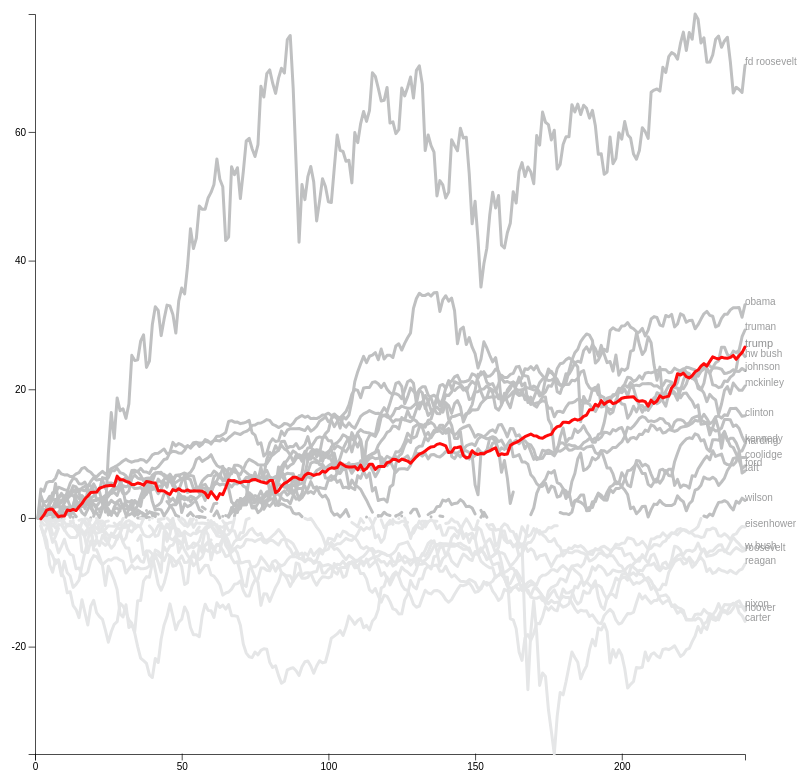
D3 v4 page, settled after 480 driven frames (8 s of simulated time); the page loaded 1 data file(s).


// ── index.js
/*
Karley Herschelman
Data Visualization - Assignment 1
Create graph similar to the one shown on CNN: http://www.cnn.com/2018/01/05/politics/trump-dow-jones-interactive
January 2018
 */

/* ========================== Begin D3 Graph ========================= */
d3.json("stockMarketPerformanceData.json", function(stock) {
    /* ========= Constants ========= */
    // Define Text Properties
    var lowerLineColor = "#e5e6e7";
    var lowerHighlightColor = "#d7207e";
    var upperLineColor = "#bfc0c1";
    var upperHighlightColor = "#0db4c1";
    var textColor = "#9a9b9c";
    var textSize = "10px";
    var trumpTextColor = "#8e8f90";
    var trumpLineColor = "#ff0a0a";
    var trumpTextSize = "11px";
    var highlightTextSize = "16px";
    var highlightTextColor = "#525354";
    var gridColor = "#b8b9ba";
    //width and height of svg
    var w = 800;
    var h = 800;
    var padding = 30;

    /* ====================== Data processing ========================= */
    // graph bounds
    var maxDate = 0;
    var maxStock = 0;
    var minStock = 1000;
    // cast strings to numbers, get endpoints, and multiply by 100
    for (var i in stock){
        for (var j in stock[i]){
            if (j != 'date') {
                // president values
                s = parseFloat(stock[i][j]) * 100;
                if (s > maxStock) {
                    maxStock = s;
                }
                if (s < minStock) {
                    minStock = s;
                }
            }
            else{
                // date values
                s = parseInt(stock[i][j]);
                if (s > maxDate){
                    maxDate = s;
                }
            }
            stock[i][j] = s;
        }
    }
    /* ========= Create SVG ========= */
    //Create SVG element
    var svg = d3.select("body")
        .append("svg")
        .attr("width", w)
        .attr("height", h);

    /* ==================== Create Grid ======================== */
    //Create scale functions
    var xScale = d3.scaleLinear()
        .domain([0, maxDate])
        .range([padding, w - padding * 2]);
    var yScale = d3.scaleLinear()
        .domain([minStock, maxStock])
        .range([h - padding, padding]);
    //createAxis(xScale, yScale, svg, h, padding);
    createGrid(svg, h, padding, xScale, yScale, w);


    /* =========== Create lines for each president with mouseover highlight and text ============= */
    var keys = Object.keys(stock[0]);
    for (var i in keys) {
        var p = keys[i];
        if ((p != 'date') && (p != 'Trump')) {
            createLines(p, xScale, yScale, svg, stock, upperLineColor, upperHighlightColor,
                lowerLineColor, lowerHighlightColor, highlightTextColor, highlightTextSize);
            createText(svg, stock, xScale, maxDate, yScale, p, textColor, textSize, upperLineColor, upperHighlightColor,
                lowerLineColor, lowerHighlightColor, textSize, textColor, highlightTextSize, highlightTextColor);
        }
    }
    createTrumpLine(xScale, yScale, svg, stock, trumpLineColor, maxDate, trumpTextColor, trumpTextSize,
        highlightTextColor, highlightTextSize, gridColor);
});


/* ========================== Global Functions ===================== */
var previousMouseOver = "Clinton";
function mouseOver(p, lowerHighlightColor, upperHighlightColor, highlightTextSize, highlightTextColor,
                   lowerLineColor, upperLineColor, textSize, textColor) {
    document.getElementById(p + "lower").style.stroke = lowerHighlightColor;
    document.getElementById(p + "upper").style.stroke = upperHighlightColor;
    document.getElementById(p + "text").style.fontSize = highlightTextSize;
    document.getElementById(p + "text").style.fill = highlightTextColor;
    document.getElementById(previousMouseOver + "lower").style.stroke = lowerLineColor;
    document.getElementById(previousMouseOver + "upper").style.stroke = upperLineColor;
    document.getElementById(previousMouseOver + "text").style.fontSize = textSize;
    document.getElementById(previousMouseOver + "text").style.fill = textColor;
    previousMouseOver = p;
}

function createText(svg, stock, xScale, maxDate, yScale, p, textColor, textSize, upperLineColor, upperHighlightColor,
                    lowerLineColor, lowerHighlightColor, highlightTextColor, highlightTextSize) {
// Add presidents name to each line
    svg.append("text").datum(stock)
        .attr("x", xScale(maxDate))
        .attr("y", yScale(stock[stock.length - 1][p]))
        .text(p.toLowerCase())
        .attr("font-family", "sans-serif")
        .attr("font-size", textSize)
        .attr("fill", textColor)
        .attr("id", p + "text")
        .datum(p)
        .on("mouseover", function () {
            mouseOver(p, lowerHighlightColor, upperHighlightColor, highlightTextSize, highlightTextColor,
                lowerLineColor, upperLineColor, textSize, textColor);
        });
}

function createLines(p, xScale, yScale, svg, stock, upperLineColor, upperHighlightColor,
                     lowerLineColor, lowerHighlightColor, textSize, textColor, highlightTextSize,
                     highlightTextColor) {
    var posLine = d3.line()
        .defined(function (d) {
            return d[p] >= 0;
        })
        .x(function (d) {
            return xScale(d.date);
        })
        .y(function (d) {
            return yScale(d[p]);
        });
    var negLine = d3.line()
        .defined(function (d) {
            return d[p] < 0;
        })
        .x(function (d) {
            return xScale(d.date);
        })
        .y(function (d) {
            return yScale(d[p]);
        });
    svg.append("path")
        .datum(stock)
        .attr("fill", "none")
        .attr("stroke", upperLineColor)
        .attr("stroke-linejoin", "round")
        .attr("stroke-linecap", "round")
        .attr("stroke-width", 3)
        .attr("class", "line")
        .attr("id", p + "upper")
        .attr("d", posLine)
        .datum(p)
        .on("mouseover", function () {
            mouseOver(p, lowerHighlightColor, upperHighlightColor, highlightTextSize, highlightTextColor,
                lowerLineColor, upperLineColor, textSize, textColor);
        })
        .on("mousemove", function(d){
            svg.selectAll("text.val").remove();
            svg.append("text")
                .attr("y", d3.mouse(this)[1])//magic number here
                .attr("x", d3.mouse(this)[0])
                .attr('text-anchor', 'middle')
                .attr("font-size", 30)
                .attr("class", "val")
                .text(parseInt(yScale.invert(d3.mouse(this)[1]))+"%");
        });
    svg.append("path")
        .datum(stock)
        .attr("fill", "none")
        .attr("stroke", lowerLineColor)
        .attr("stroke-linejoin", "round")
        .attr("stroke-linecap", "round")
        .attr("stroke-width", 3)
        .attr("class", "line")
        .attr("id", p + "lower")
        .attr("d", negLine)
        .datum(p)
        .on("mouseover", function (p) {
            mouseOver(p, lowerHighlightColor, upperHighlightColor, highlightTextSize, highlightTextColor,
                lowerLineColor, upperLineColor, textSize, textColor);
        })
    .on("mousemove", function(d){
        svg.selectAll("text.val").remove();
        svg.append("text")
            .attr("y", d3.mouse(this)[1])//magic number here
            .attr("x", d3.mouse(this)[0])
            .attr('text-anchor', 'middle')
            .attr("font-size", 30)
            .attr("class", "val")
            .text(parseInt(yScale.invert(d3.mouse(this)[1]))+"%");
    });

}

function createTrumpLine(xScale, yScale, svg, stock, trumpLineColor, maxDate, trumpTextColor, trumpTextSize,
                         highlightTextColor, highlightTextSize) {
    var trumpLine = d3.line()
        .defined(function (d) {
            return d["Trump"];
        })
        .x(function (d) {
            return xScale(d.date);
        })
        .y(function (d) {
            return yScale(d["Trump"]);
        });
    svg.append("path")
        .datum(stock)
        .attr("fill", "none")
        .attr("stroke", trumpLineColor)
        .attr("stroke-linejoin", "round")
        .attr("stroke-linecap", "round")
        .attr("stroke-width", 3)
        .attr("class", "line")
        .attr("d", trumpLine);
    createText(svg, stock, xScale, maxDate, yScale, "Trump", trumpTextColor, trumpTextSize,
        trumpLineColor, trumpLineColor, trumpLineColor, trumpLineColor, highlightTextColor, highlightTextSize);
}

function createAxis(xScale, yScale, svg, h, padding) {
//Define axis based on scales
    var xAxis = d3.axisBottom()
        .scale(xScale);
    var yAxis = d3.axisLeft()
        .scale(yScale);
    //Create X axis
    svg.append("g")
        .attr("class", "axis")
        .attr("transform", "translate(0," + (h - padding) + ")")
        .call(xAxis);
    //Create Y axis
    svg.append("g")
        .attr("class", "axis")
        .attr("transform", "translate(" + padding + ",0)")
        .call(yAxis);
}

function createGrid(svg, h, padding, xScale, yScale, w, gridColor) {
    svg.append("g")
        .attr("class", "grid")
        .attr("transform", "translate(0," + (h + padding) + ")")
        .attr("stroke", gridColor)
        .attr("stroke-opacity", 0.7)
        .attr("stroke-linejoin", "round")
        .attr("stroke-linecap", "round")
        .attr('stroke-width', 0)
        .call(d3.axisBottom(xScale)
            .tickSize(-h)
            .tickFormat("")
        );
    svg.append("g")
        .attr("transform", "translate(0," + (h - padding) + ")")
        .attr("stroke", gridColor)
        .attr("stroke-opacity", 0.7)
        .attr("stroke-linejoin", "round")
        .attr("stroke-linecap", "round")
        .call(d3.axisBottom(xScale)
            .ticks(5));

    svg.append("g")
        .attr("class", "grid")
        .attr("transform", "translate(" + padding + ",0)")
        .attr("stroke", gridColor)
        .attr("stroke-opacity", 0.7)
        .attr("stroke-linejoin", "round")
        .attr("stroke-linecap", "round")
        .attr('stroke-width', 0)
        .call(d3.axisLeft(yScale)
            .tickSize(-w+70)
            .tickFormat("")
        );
    svg.append("g")
        .attr("transform", "translate(" + padding + ",0)")
        .attr("stroke", gridColor)
        .attr("stroke-opacity", 0.7)
        .attr("stroke-linejoin", "round")
        .attr("stroke-linecap", "round")
        .call(d3.axisLeft(yScale)
            .ticks(5));
}




### data: stockMarketPerformanceData.json
[
 {
  "date": "1",
  "Trump": "0.0",
  "Obama": "0.0",
  "W Bush": "0.0",
  "Clinton": "0.0",
  "HW Bush": "0.0",
  "Reagan": "0.0",
  "Carter": "0.0",
  "Ford": "0.0",
  "Nixon": "0.0",
  "Johnson": "0.0",
  "Kennedy": "0.0",
  "Eisenhower": "0.0",
  "Truman": "0.0",
  "FD Roosevelt": "0.0",
  "Hoover": "0.0",
  "Coolidge": "0.0",
  "Harding": "0.0",
  "Wilson": "0.0",
  "Taft": "0.0",
  "Roosevelt": "0.0",
  "McKinley": "0.0"
 },
 {
  "date": "2",
  "Trump": "-0.0014",
  "Obama": "0.0351",
  "W Bush": "0.0068",
  "Clinton": "0.0034",
  "HW Bush": "-0.0076",
  "Reagan": "-0.0047",
  "Carter": "0.0035",
  "Ford": "-0.0129",
  "Nixon": "-0.0015",
  "Johnson": "0.045",
  "Kennedy": "0.0086",
  "Eisenhower": "-0.0014",
  "Truman": "0.008",
  "FD Roosevelt": "0.0137",
  "Hoover": "-0.0117",
  "Coolidge": "0.0",
  "Harding": "0.002",
  "Wilson": "0.0121",
  "Taft": "0.0038",
  "Roosevelt": "-0.002",
  "McKinley": "0.0027"
 },
 {
  "date": "3",
  "Trump": "0.0043",
  "Obama": "0.0219",
  "W Bush": "0.0065",
  "Clinton": "0.0046",
  "HW Bush": "0.0094",
  "Reagan": "-0.0108",
  "Carter": "0.0048",
  "Ford": "-0.0268",
  "Nixon": "0.0031",
  "Johnson": "0.0415",
  "Kennedy": "0.007",
  "Eisenhower": "-0.0006",
  "Truman": "0.0249",
  "FD Roosevelt": "-0.0221",
  "Hoover": "-0.0276",
  "Coolidge": "0.0035",
  "Harding": "-0.0027",
  "Wilson": "0.0077",
  "Taft": "0.005",
  "Roosevelt": "0.0034",
  "McKinley": "0.0135"
 },
 {
  "date": "4",
  "Trump": "0.0122",
  "Obama": "0.0162",
  "W Bush": "0.0143",
  "Clinton": "0.0155",
  "HW Bush": "0.0137",
  "Reagan": "-0.011",
  "Carter": "0.0072",
  "Ford": "-0.0473",
  "Nixon": "0.0096",
  "Johnson": "0.0549",
  "Kennedy": "0.0053",
  "Eisenhower": "-0.0039",
  "Truman": "0.026",
  "FD Roosevelt": "-0.0354",
  "Hoover": "-0.0155",
  "Coolidge": "0.0153",
  "Harding": "-0.0068",
  "Wilson": "-0.0014",
  "Taft": "-0.0018",
  "Roosevelt": "0.0034",
  "McKinley": "0.0068"
 },
 {
  "date": "5",
  "Trump": "0.0138",
  "Obama": "0.021",
  "W Bush": "0.0077",
  "Clinton": "0.0176",
  "HW Bush": "0.0249",
  "Reagan": "-0.0124",
  "Carter": "-0.0005",
  "Ford": "-0.0507",
  "Nixon": "0.0079",
  "Johnson": "0.0568",
  "Kennedy": "0.0071",
  "Eisenhower": "-0.0051",
  "Truman": "0.0338",
  "FD Roosevelt": "-0.0728",
  "Hoover": "-0.0072",
  "Coolidge": "0.0049",
  "Harding": "-0.0201",
  "Wilson": "-0.0178",
  "Taft": "-0.0001",
  "Roosevelt": "0.0066",
  "McKinley": "0.0109"
 },
 {
  "date": "6",
  "Trump": "0.0134",
  "Obama": "0.0284",
  "W Bush": "0.0117",
  "Clinton": "0.0153",
  "HW Bush": "0.0391",
  "Reagan": "-0.0013",
  "Carter": "-0.0047",
  "Ford": "-0.0589",
  "Nixon": "0.0067",
  "Johnson": "0.0567",
  "Kennedy": "0.0145",
  "Eisenhower": "-0.0041",
  "Truman": "0.0297",
  "FD Roosevelt": "-0.0844",
  "Hoover": "-0.0258",
  "Coolidge": "0.0053",
  "Harding": "-0.0381",
  "Wilson": "-0.0094",
  "Taft": "0.0013",
  "Roosevelt": "-0.0349",
  "McKinley": "0.0145"
 },
 {
  "date": "7",
  "Trump": "0.0073",
  "Obama": "0.0536",
  "W Bush": "0.0286",
  "Clinton": "0.0198",
  "HW Bush": "0.0397",
  "Reagan": "-0.0085",
  "Carter": "-0.0016",
  "Ford": "-0.0713",
  "Nixon": "0.0077",
  "Johnson": "0.0619",
  "Kennedy": "0.0256",
  "Eisenhower": "-0.0021",
  "Truman": "0.0274",
  "FD Roosevelt": "-0.0651",
  "Hoover": "-0.0246",
  "Coolidge": "0.0053",
  "Harding": "-0.0282",
  "Wilson": "-0.0155",
  "Taft": "0.0029",
  "Roosevelt": "-0.0369",
  "McKinley": "0.0172"
 },
 {
  "date": "8",
  "Trump": "0.0019",
  "Obama": "0.0252",
  "W Bush": "0.0292",
  "Clinton": "0.021",
  "HW Bush": "0.0478",
  "Reagan": "-0.0019",
  "Carter": "-0.0049",
  "Ford": "-0.0649",
  "Nixon": "0.0073",
  "Johnson": "0.0736",
  "Kennedy": "0.0218",
  "Eisenhower": "-0.0001",
  "Truman": "0.0322",
  "FD Roosevelt": "-0.0671",
  "Hoover": "-0.0114",
  "Coolidge": "0.0085",
  "Harding": "-0.0165",
  "Wilson": "-0.0097",
  "Taft": "0.0011",
  "Roosevelt": "-0.0541",
  "McKinley": "0.0179"
 },
 "... 234 more items"
]